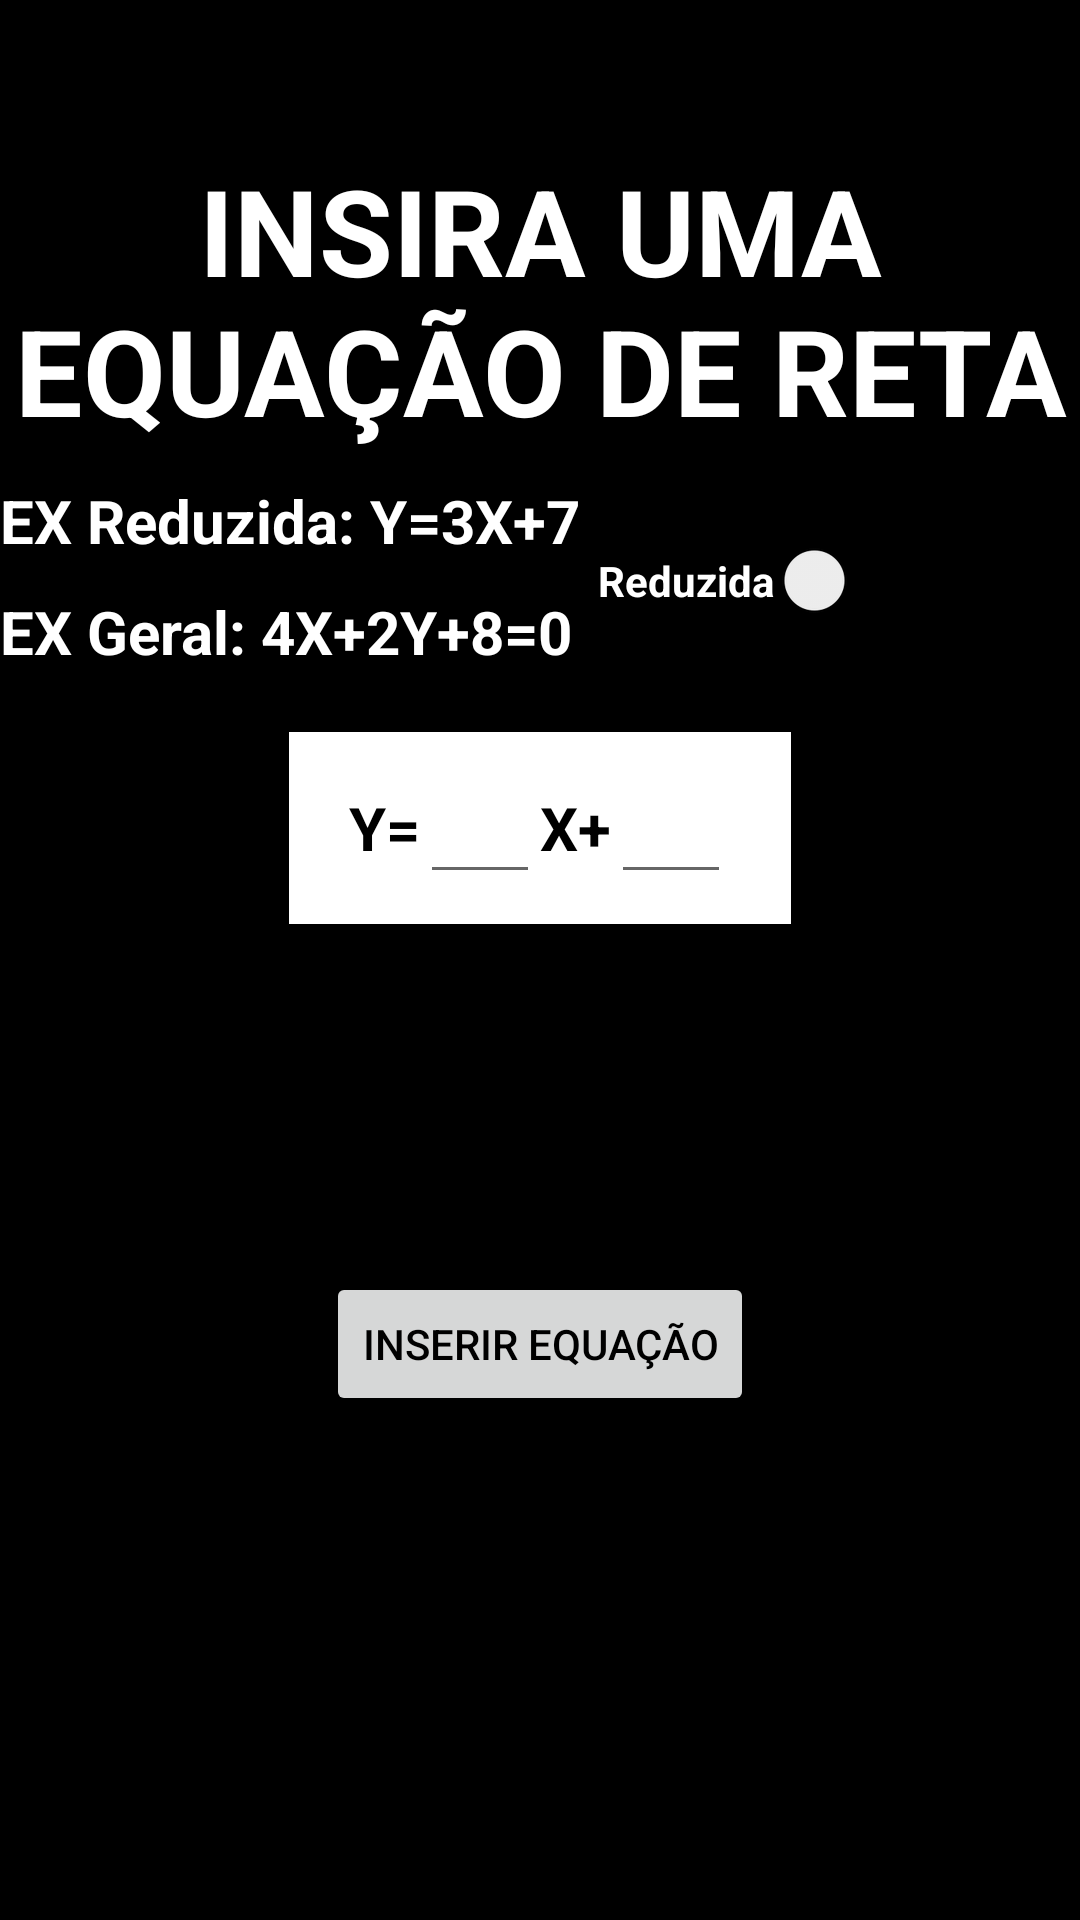

Reconstruct the res/layout file that produces this screen, plus the resources it refers to.
<!-- AndroidManifest.xml: application theme Theme.Grafico -->
<!-- res/layout/activity_main.xml -->
<?xml version="1.0" encoding="utf-8"?>
<androidx.constraintlayout.widget.ConstraintLayout xmlns:android="http://schemas.android.com/apk/res/android"
    xmlns:app="http://schemas.android.com/apk/res-auto"
    xmlns:tools="http://schemas.android.com/tools"
    android:layout_width="match_parent"
    android:layout_height="match_parent"
    android:background="@color/black"
    tools:context=".MainActivity">

    <TextView
        android:id="@+id/textView4"
        android:layout_width="wrap_content"
        android:layout_height="wrap_content"
        android:layout_marginTop="50dp"
        android:cursorVisible="false"
        android:gravity="center"
        android:text="INSIRA UMA EQUAÇÃO DE RETA"
        android:textColor="#FFFFFF"
        android:textSize="40sp"
        android:textStyle="bold"
        app:layout_constraintEnd_toEndOf="parent"
        app:layout_constraintStart_toStartOf="parent"
        app:layout_constraintTop_toTopOf="parent" />

    <TextView
        android:id="@+id/textView2"
        android:layout_width="wrap_content"
        android:layout_height="wrap_content"
        android:layout_marginTop="10dp"
        android:cursorVisible="false"
        android:gravity="center"
        android:text="EX Reduzida: Y=3X+7"
        android:textColor="#FFFFFF"
        android:textSize="20sp"
        android:textStyle="bold"
        app:layout_constraintStart_toStartOf="parent"
        app:layout_constraintTop_toBottomOf="@+id/textView4" />

    <TextView
        android:id="@+id/textView3"
        android:layout_width="wrap_content"
        android:layout_height="wrap_content"
        android:layout_marginTop="10dp"
        android:cursorVisible="false"
        android:gravity="center"
        android:text="EX Geral: 4X+2Y+8=0"
        android:textColor="#FFFFFF"
        android:textSize="20sp"
        android:textStyle="bold"
        app:layout_constraintStart_toStartOf="parent"
        app:layout_constraintTop_toBottomOf="@+id/textView2" />

    <Button
        android:id="@+id/button"
        android:layout_width="wrap_content"
        android:layout_height="wrap_content"
        android:layout_marginTop="200dp"
        android:onClick="insertEquation"
        android:text="Inserir equação"
        android:textColor="#000000"
        app:layout_constraintEnd_toEndOf="parent"
        app:layout_constraintStart_toStartOf="parent"
        app:layout_constraintTop_toBottomOf="@+id/textView3" />

    <Switch
        android:id="@+id/switchType"
        android:layout_width="wrap_content"
        android:layout_height="wrap_content"
        android:layout_marginEnd="48dp"
        android:checked="false"
        android:gravity="center"
        android:onClick="changeType"
        android:text="Reduzida"
        android:textColor="#FFFFFF"
        android:textStyle="bold"
        app:layout_constraintBottom_toBottomOf="@+id/textView3"
        app:layout_constraintEnd_toEndOf="parent"
        app:layout_constraintTop_toTopOf="@+id/textView2"
        app:layout_constraintVertical_bias="0.54"
        tools:checked="false" />

    <LinearLayout
        android:id="@+id/insertFieldRedu"
        android:layout_width="wrap_content"
        android:layout_height="wrap_content"
        android:layout_marginTop="20dp"
        android:background="@color/white"
        android:gravity="center"
        android:orientation="horizontal"
        android:paddingStart="20dp"
        android:paddingTop="10dp"
        android:paddingEnd="20dp"
        android:paddingBottom="10dp"
        app:layout_constraintEnd_toEndOf="parent"
        app:layout_constraintStart_toStartOf="parent"
        app:layout_constraintTop_toBottomOf="@+id/textView3">

        <TextView
            android:id="@+id/yRedu"
            android:layout_width="wrap_content"
            android:layout_height="wrap_content"
            android:gravity="center"
            android:text="Y="
            android:textColor="@color/black"
            android:textSize="20sp"
            android:textStyle="bold" />

        <EditText
            android:id="@+id/editXRedu"
            android:layout_width="40sp"
            android:layout_height="wrap_content"
            android:gravity="center"
            android:inputType="text"
            android:maxLength="3"
            android:textColor="#000000"
            android:textSize="20sp" />

        <TextView
            android:id="@+id/xRedu"
            android:layout_width="wrap_content"
            android:layout_height="wrap_content"
            android:cursorVisible="false"
            android:gravity="center"
            android:text="X+"
            android:textColor="@color/black"
            android:textSize="20sp"
            android:textStyle="bold" />

        <EditText
            android:id="@+id/editLinearRedu"
            android:layout_width="40sp"
            android:layout_height="wrap_content"
            android:ems="10"
            android:gravity="center"
            android:inputType="text"
            android:maxLength="3"
            android:textColor="#000000"
            android:textSize="20sp" />
    </LinearLayout>

    <LinearLayout
        android:id="@+id/insertFieldGeral"
        android:layout_width="wrap_content"
        android:layout_height="wrap_content"
        android:layout_marginTop="20dp"
        android:background="@color/white"
        android:gravity="center"
        android:orientation="horizontal"
        android:paddingStart="20dp"
        android:paddingTop="10dp"
        android:paddingEnd="20dp"
        android:paddingBottom="10dp"
        android:visibility="invisible"
        app:layout_constraintEnd_toEndOf="parent"
        app:layout_constraintStart_toStartOf="parent"
        app:layout_constraintTop_toBottomOf="@+id/textView3">

        <EditText
            android:id="@+id/editxGeral"
            android:layout_width="40sp"
            android:layout_height="wrap_content"
            android:gravity="center"
            android:inputType="text"
            android:maxLength="3"
            android:textColor="#000000"
            android:textSize="20sp" />

        <TextView
            android:id="@+id/xGeral"
            android:layout_width="wrap_content"
            android:layout_height="wrap_content"
            android:gravity="center"
            android:text="X+"
            android:textColor="@color/black"
            android:textSize="20sp"
            android:textStyle="bold" />

        <EditText
            android:id="@+id/editYGeral"
            android:layout_width="40sp"
            android:layout_height="wrap_content"
            android:gravity="center"
            android:inputType="text"
            android:maxLength="3"
            android:textColor="#000000"
            android:textSize="20sp" />

        <TextView
            android:id="@+id/yGeral"
            android:layout_width="wrap_content"
            android:layout_height="wrap_content"
            android:cursorVisible="false"
            android:gravity="center"
            android:text="Y+"
            android:textColor="@color/black"
            android:textSize="20sp"
            android:textStyle="bold" />

        <EditText
            android:id="@+id/editCGeral"
            android:layout_width="40sp"
            android:layout_height="wrap_content"
            android:ems="10"
            android:gravity="center"
            android:inputType="text"
            android:maxLength="3"
            android:textColor="#000000"
            android:textSize="20sp" />

        <TextView
            android:id="@+id/resultGeral"
            android:layout_width="wrap_content"
            android:layout_height="wrap_content"
            android:cursorVisible="false"
            android:gravity="center"
            android:text="=0"
            android:textColor="@color/black"
            android:textSize="20sp"
            android:textStyle="bold" />
    </LinearLayout>


</androidx.constraintlayout.widget.ConstraintLayout>
<!-- resources referenced by this layout -->
<resources>
  <style name="Theme.Grafico" parent="Theme.MaterialComponents.DayNight.DarkActionBar">
          
          <item name="colorPrimary">@color/purple_500</item>
          <item name="colorPrimaryVariant">@color/purple_700</item>
          <item name="colorOnPrimary">@color/white</item>
          
          <item name="colorSecondary">@color/teal_200</item>
          <item name="colorSecondaryVariant">@color/teal_700</item>
          <item name="colorOnSecondary">@color/black</item>
          
          <item name="android:statusBarColor" tools:targetApi="l">?attr/colorPrimaryVariant</item>
          
      </style>
  <!-- not gathered from this repository: default colours our renderer supplied (Android Studio template values) -->
  <color name="purple_500">#FF6200EE</color>
  <color name="purple_700">#FF3700B3</color>
  <color name="teal_200">#FF03DAC5</color>
  <color name="teal_700">#FF018786</color>
  <color name="black">#FF000000</color>
  <color name="white">#FFFFFFFF</color>
</resources>
